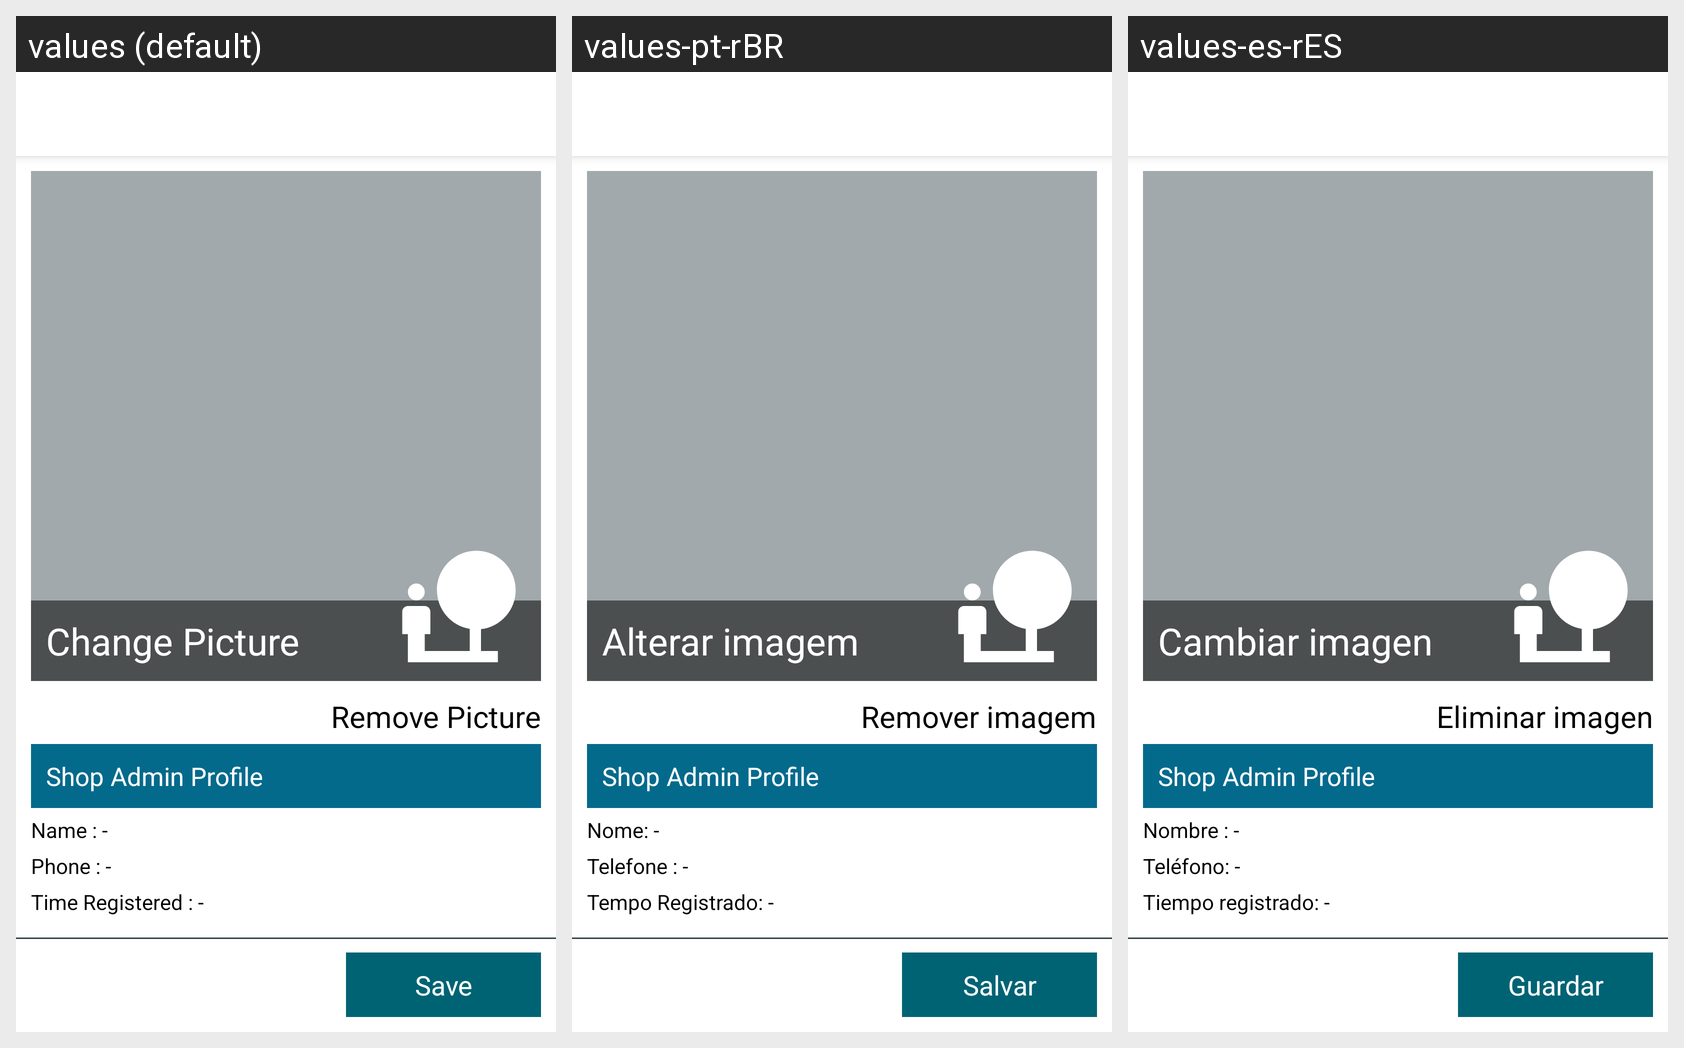

Strings drawn on this Android screen and how each of the app's shown locales translates them:
Android screen res/layout/fragment_edit_shop_for_admin_fragment.xml rendered under 3 locales, left to right: values (default), values-pt-rBR, values-es-rES. Device: Nexus 5 (rendered at 1080×1920; each locale shown at half size, 540×960, under a caption strip naming it); theme AppTheme.
Strings drawn on this screen, with the default value and each locale's value (text and hints the layout hard-codes, and strings that could not be matched under every locale, appear in the picture but are not listed):

fragment_edit_shop_for_admin_fragment_textChangePicture_text
  values: Change Picture
  values-pt-rBR: Alterar imagem
  values-es-rES: Cambiar imagen

fragment_edit_shop_for_admin_fragment_removePicture_text
  values: Remove Picture
  values-pt-rBR: Remover imagem
  values-es-rES: Eliminar imagen

fragment_edit_shop_for_admin_fragment_shop_admin_name_text
  values: Name : -
  values-pt-rBR: Nome: -
  values-es-rES: Nombre : -

fragment_edit_shop_for_admin_fragment_shop_admin_phone_text
  values: Phone : -
  values-pt-rBR: Telefone : -
  values-es-rES: Teléfono: -

fragment_edit_shop_for_admin_fragment_time_created_text
  values: Time Registered : -
  values-pt-rBR: Tempo Registrado: -
  values-es-rES: Tiempo registrado: -

fragment_edit_shop_for_admin_fragment_account_balance_text
  values: -
  values-pt-rBR: -
  values-es-rES: -

fragment_edit_shop_for_admin_fragment_saveButton_text
  values: Save
  values-pt-rBR: Salvar
  values-es-rES: Guardar
